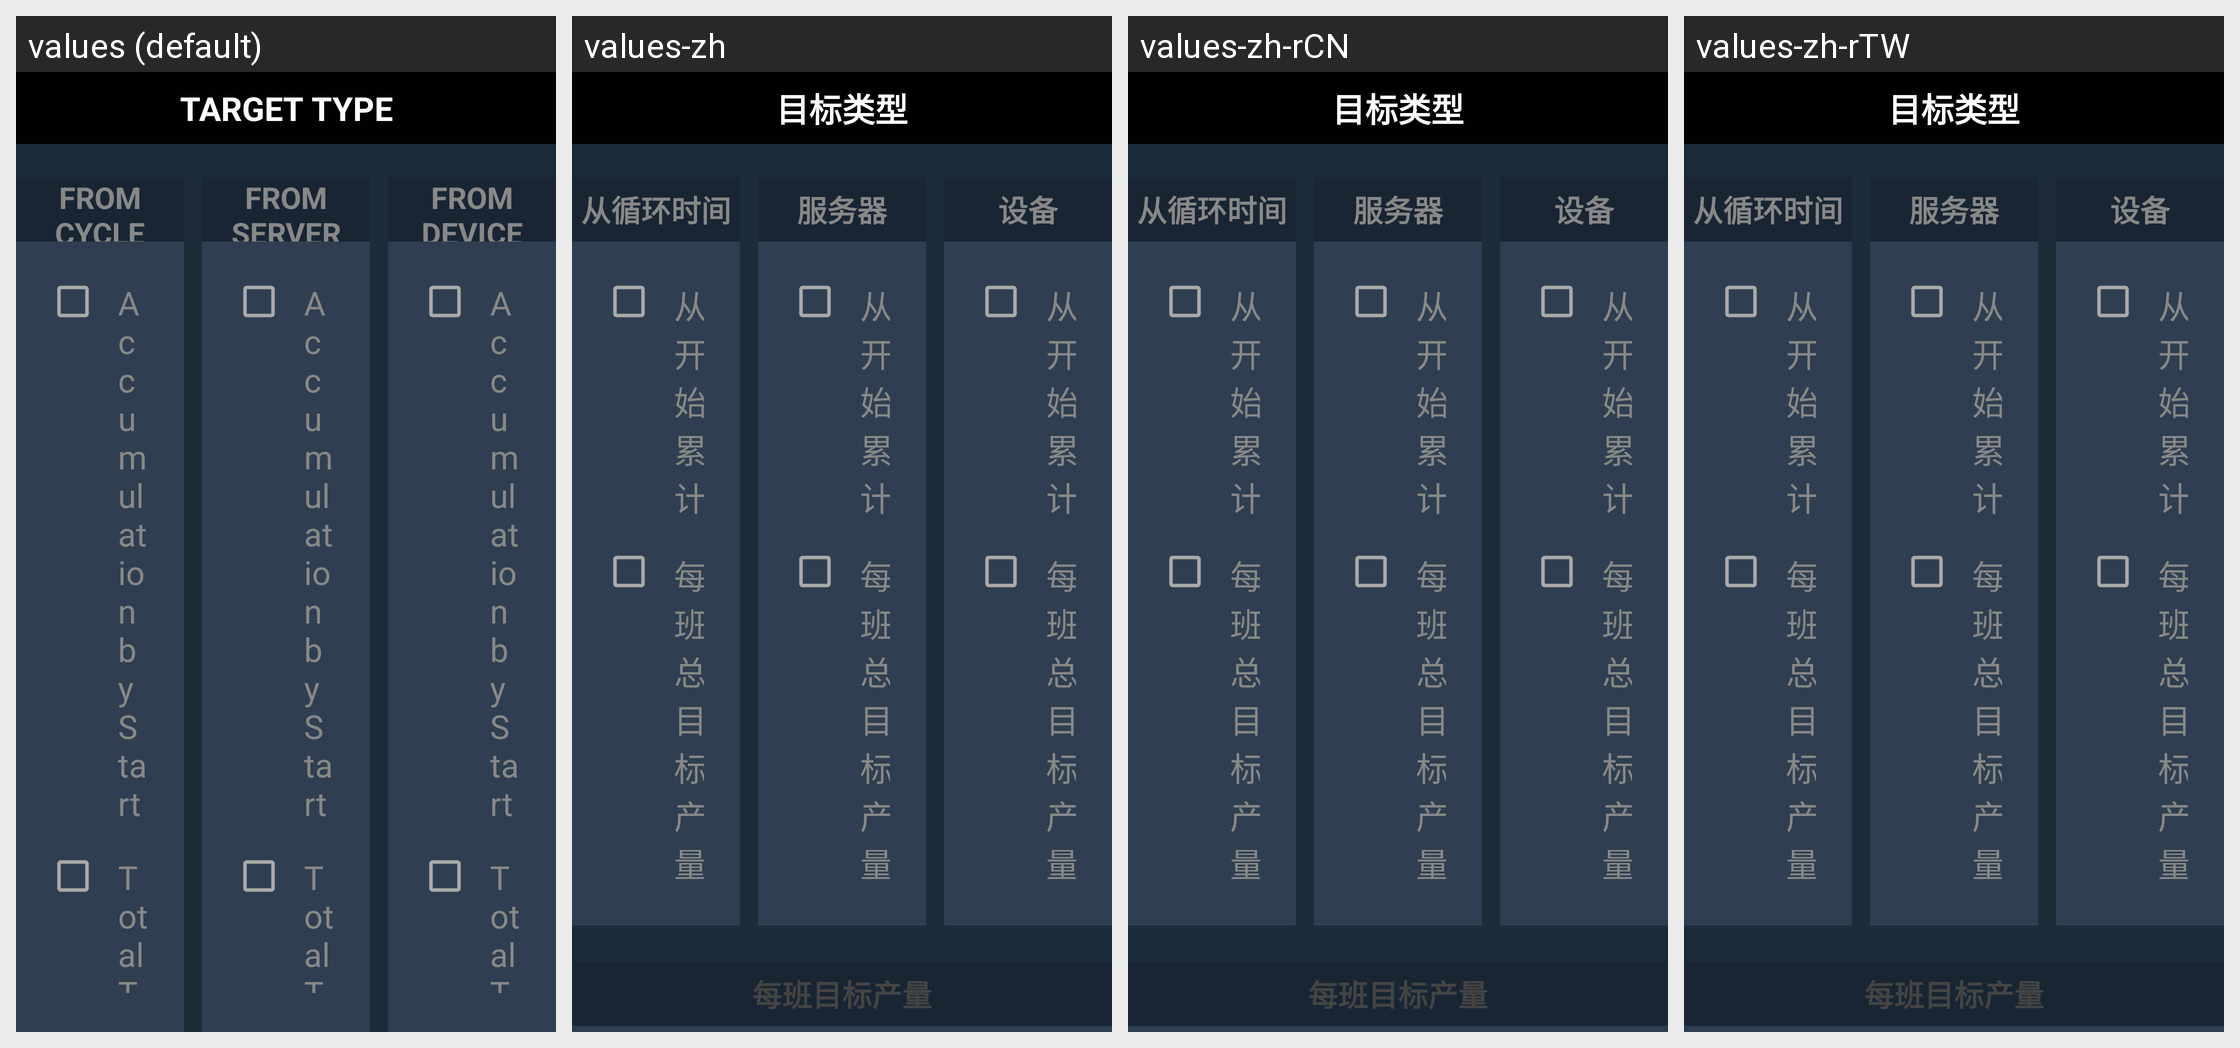

This grid shows one Android layout under several languages. Give, for every string resource on the screen, its name, the default text and each shown locale's text.
Android screen res/layout/layout_setting_target.xml rendered under 4 locales, left to right: values (default), values-zh, values-zh-rCN, values-zh-rTW. Device: Nexus 5 (rendered at 1080×1920; each locale shown at half size, 540×960, under a caption strip naming it); theme AppTheme.NoActionBar.Fullscreen.
Strings drawn on this screen, with the default value and each locale's value (text and hints the layout hard-codes, and strings that could not be matched under every locale, appear in the picture but are not listed):

title_target_type
  values: TARGET TYPE
  values-zh: 目标类型
  values-zh-rCN: 目标类型
  values-zh-rTW: 目标类型

label_from_cycle_time
  values: FROM CYCLE TIME
  values-zh: 从循环时间
  values-zh-rCN: 从循环时间
  values-zh-rTW: 从循环时间

button_accumulation_by_start
  values: Accumulation by Start
  values-zh: 从开始累计
  values-zh-rCN: 从开始累计
  values-zh-rTW: 从开始累计

button_total_target_per_shift
  values: Total Target per Shift
  values-zh: 每班总目标产量
  values-zh-rCN: 每班总目标产量
  values-zh-rTW: 每班总目标产量

label_from_server
  values: FROM SERVER
  values-zh: 服务器
  values-zh-rCN: 服务器
  values-zh-rTW: 服务器

label_from_device
  values: FROM DEVICE
  values-zh: 设备
  values-zh-rCN: 设备
  values-zh-rTW: 设备
